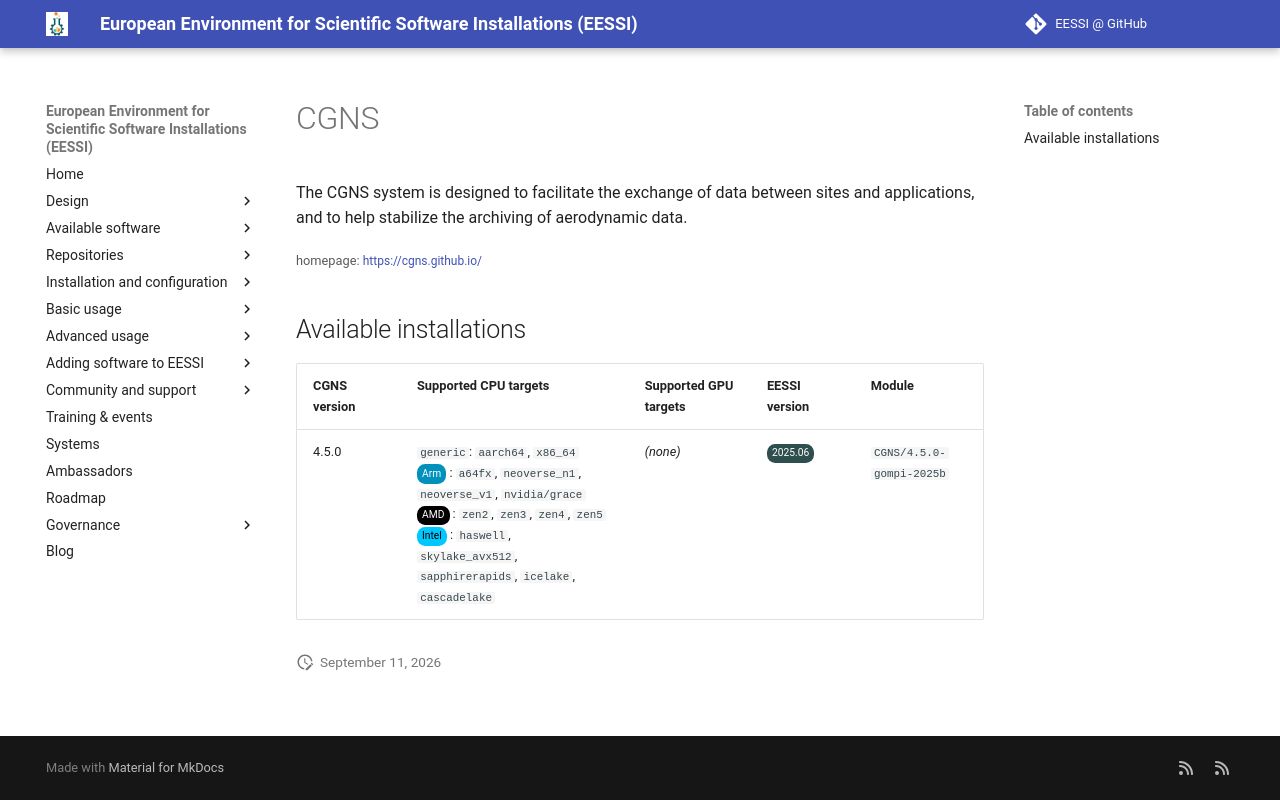

repository: EESSI/docs · page: available_software/detail/CGNS/index.html · generator: mkdocs

---
json_ld:
  '@context': https://schema.org
  '@type': SoftwareApplication
  applicationCategory: DeveloperApplication
  description: 'The CGNS system is designed to facilitate the exchange

    of data between sites and applications, and to help stabilize the archiving

    of aerodynamic data.'
  license: Not confirmed
  name: CGNS
  offers:
    '@type': Offer
    price: 0
  operatingSystem: LINUX
  review:
    '@type': Review
    author:
      '@type': Organization
      name: EESSI
    reviewBody: Application has been successfully made available on all architectures
      supported by EESSI
    reviewRating:
      '@type': Rating
      ratingValue: 5
  softwareRequirements: See https://www.eessi.io/docs/ for how to make EESSI available
    on your system
  softwareVersion: '[''4.5.0'']'
  url: https://cgns.github.io/
---
# CGNS


The CGNS system is designed to facilitate the exchange
of data between sites and applications, and to help stabilize the archiving
of aerodynamic data.

<small>homepage: </small><span class="software-link">[https://cgns.github.io/](https://cgns.github.io/)</span>

## Available installations


|CGNS version|Supported CPU targets|Supported GPU targets|EESSI version|Module|
| --- | --- | --- | --- | --- |
|4.5.0|`generic`: `aarch64`, `x86_64`<br/><span class="software-cpu-arm">Arm</span>: `a64fx`, `neoverse_n1`, `neoverse_v1`, `nvidia/grace`<br/><span class="software-cpu-amd">AMD</span>: `zen2`, `zen3`, `zen4`, `zen5`<br/><span class="software-cpu-intel">Intel</span>: `haswell`, `skylake_avx512`, `sapphirerapids`, `icelake`, `cascadelake`<br/>|*(none)*|<span class="software-eessi-version-202506">2025.06</span>|`CGNS/4.5.0-gompi-2025b`|
